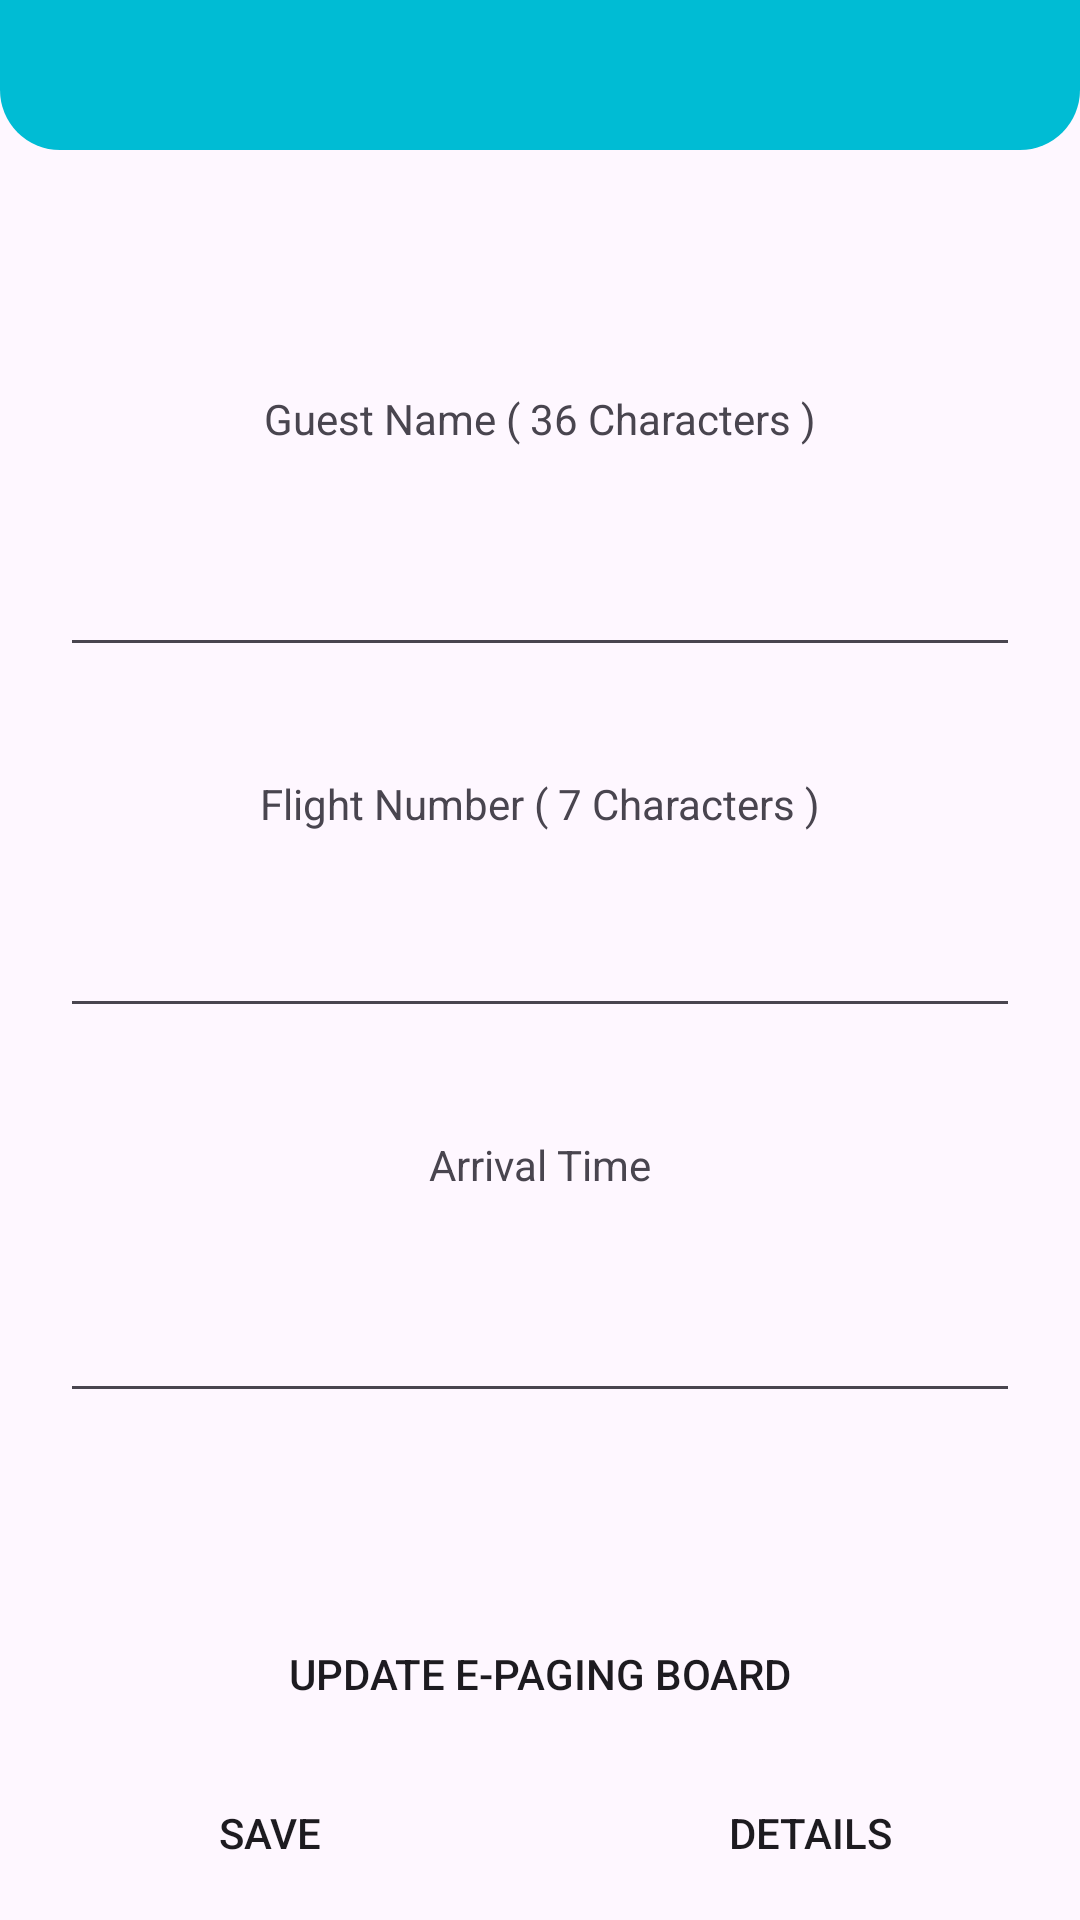

Produce the Android XML layout that renders to this screen, including the resource entries it uses.
<!-- AndroidManifest.xml: application theme Theme.EPagingProject -->
<!-- res/layout/fragment_main.xml -->
<?xml version="1.0" encoding="utf-8"?>
<androidx.constraintlayout.widget.ConstraintLayout xmlns:android="http://schemas.android.com/apk/res/android"
    xmlns:app="http://schemas.android.com/apk/res-auto"
    xmlns:tools="http://schemas.android.com/tools"
    android:layout_width="match_parent"
    android:layout_height="match_parent"
    tools:context=".fragments.MainFragment">


    <androidx.constraintlayout.widget.ConstraintLayout
        android:id="@+id/header"
        android:layout_width="match_parent"
        android:layout_height="50dp"
        app:layout_constraintEnd_toEndOf="parent"
        app:layout_constraintStart_toStartOf="parent"
        android:background="@drawable/header_bg"
        app:layout_constraintTop_toTopOf="parent">

    </androidx.constraintlayout.widget.ConstraintLayout>

    <TextView
        android:id="@+id/textViewGuestName"
        android:layout_width="wrap_content"
        android:layout_height="wrap_content"
        android:layout_marginTop="80dp"
        android:text="Guest Name ( 36 Characters )"
        app:layout_constraintEnd_toEndOf="parent"
        app:layout_constraintStart_toStartOf="parent"
        app:layout_constraintTop_toBottomOf="@+id/header" />

    <TextView
        android:id="@+id/textViewFlightNumber"
        android:layout_width="wrap_content"
        android:layout_height="wrap_content"
        android:layout_marginTop="36dp"
        android:text="Flight Number ( 7 Characters )"
        app:layout_constraintEnd_toEndOf="parent"
        app:layout_constraintStart_toStartOf="parent"
        app:layout_constraintTop_toBottomOf="@+id/editTextGuestName" />

    <EditText
        android:id="@+id/editTextFlightNumber"
        android:layout_width="0dp"
        android:layout_height="wrap_content"
        android:layout_marginStart="20dp"
        android:layout_marginTop="24dp"
        android:layout_marginEnd="20dp"
        android:ems="10"
        android:inputType="text"
        android:textAlignment="center"
        app:layout_constraintEnd_toEndOf="parent"
        app:layout_constraintStart_toStartOf="parent"
        app:layout_constraintTop_toBottomOf="@+id/textViewFlightNumber" />

    <EditText
        android:id="@+id/editTextGuestName"
        android:layout_width="0dp"
        android:layout_height="wrap_content"
        android:layout_marginStart="20dp"
        android:layout_marginTop="32dp"
        android:layout_marginEnd="20dp"
        android:ems="10"
        android:inputType="text"
        android:textAlignment="center"
        app:layout_constraintEnd_toEndOf="parent"
        app:layout_constraintStart_toStartOf="parent"
        app:layout_constraintTop_toBottomOf="@+id/textViewGuestName" />

    <TextView
        android:id="@+id/textViewArrivalTime"
        android:layout_width="wrap_content"
        android:layout_height="wrap_content"
        android:layout_marginTop="36dp"
        android:text="Arrival Time"
        app:layout_constraintEnd_toEndOf="parent"
        app:layout_constraintStart_toStartOf="parent"
        app:layout_constraintTop_toBottomOf="@+id/editTextFlightNumber" />

    <androidx.appcompat.widget.AppCompatButton
        android:id="@+id/buttonUpdateBoard"
        android:layout_width="0dp"
        android:layout_height="wrap_content"
        android:layout_marginStart="5dp"
        android:layout_marginEnd="5dp"
        android:text="Update e-Paging Board"
        android:background="@drawable/button_bg"
        app:layout_constraintBottom_toTopOf="@+id/footer"
        app:layout_constraintEnd_toEndOf="parent"
        app:layout_constraintStart_toStartOf="parent" />

    <LinearLayout
        android:id="@+id/footer"
        android:layout_width="match_parent"
        android:layout_height="wrap_content"
        android:orientation="horizontal"
        app:layout_constraintBottom_toBottomOf="parent"
        app:layout_constraintEnd_toEndOf="parent"
        app:layout_constraintStart_toStartOf="parent">

        <androidx.appcompat.widget.AppCompatButton
            android:id="@+id/buttonSave"
            android:layout_width="wrap_content"
            android:layout_height="wrap_content"
            android:text="Save"
            android:background="@drawable/button_bg"
            android:layout_margin="5dp"
            android:layout_weight="1"
            tools:layout_editor_absoluteX="49dp"
            tools:layout_editor_absoluteY="653dp" />

        <androidx.appcompat.widget.AppCompatButton
            android:id="@+id/buttonDetails"
            android:layout_width="wrap_content"
            android:layout_height="wrap_content"
            android:text="Details"
            android:background="@drawable/button_bg"
            android:layout_weight="1"
            android:layout_margin="5dp"
            tools:layout_editor_absoluteX="266dp"
            tools:layout_editor_absoluteY="656dp" />


    </LinearLayout>

    <EditText
        android:id="@+id/editTextArrivalTime"
        android:layout_width="0dp"
        android:layout_height="wrap_content"
        android:layout_marginStart="20dp"
        android:layout_marginTop="32dp"
        android:layout_marginEnd="20dp"
        android:ems="10"
        android:inputType="text"
        android:textAlignment="center"
        app:layout_constraintEnd_toEndOf="parent"
        app:layout_constraintStart_toStartOf="parent"
        app:layout_constraintTop_toBottomOf="@+id/textViewArrivalTime" />


</androidx.constraintlayout.widget.ConstraintLayout>
<!-- resources referenced by this layout -->
<resources>
  <!-- drawable header_bg (drawable) -->
  <?xml version="1.0" encoding="utf-8"?>
  <shape xmlns:android="http://schemas.android.com/apk/res/android"
      android:shape="rectangle">
      <corners
          android:bottomLeftRadius="20dp"
          android:bottomRightRadius="20dp" />
      <solid android:color="#00BCD4"/>
  
  </shape>
  <style name="Theme.EPagingProject" parent="Base.Theme.EPagingProject" />
  <style name="Base.Theme.EPagingProject" parent="Theme.Material3.DayNight.NoActionBar">
  
          
          <item name="colorPrimary">#00BCD4</item>
      </style>
</resources>
